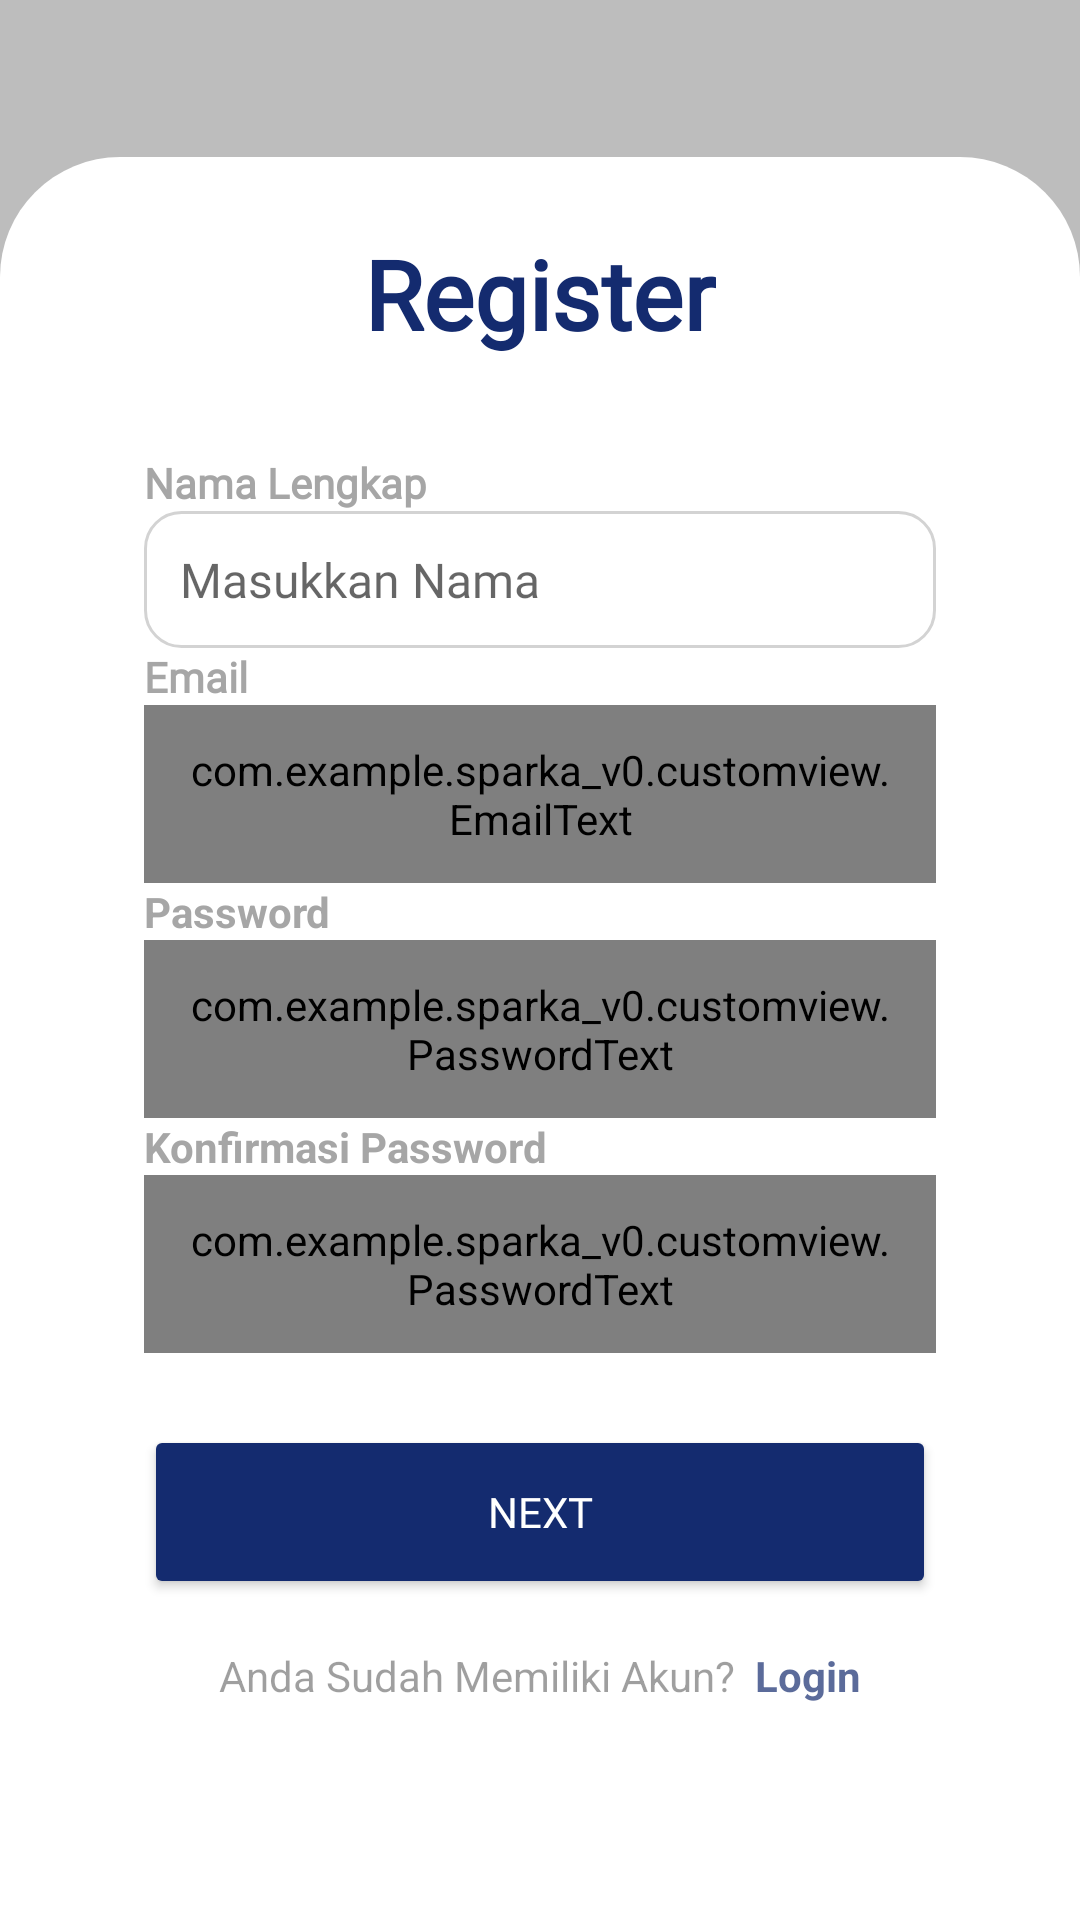

Here is an Android app screen rendered from its layout file. Give the layout XML and the strings, colors and styles it references.
<!-- AndroidManifest.xml: application theme Theme.BottomNavYT -->
<!-- res/layout/activity_register.xml -->
<?xml version="1.0" encoding="utf-8"?>
<androidx.constraintlayout.widget.ConstraintLayout xmlns:android="http://schemas.android.com/apk/res/android"
    xmlns:app="http://schemas.android.com/apk/res-auto"
    xmlns:tools="http://schemas.android.com/tools"
    android:id="@+id/main"
    android:layout_width="match_parent"
    android:layout_height="match_parent"
    android:background="#BDBDBD"
    tools:context=".ui.splashscreen.register.RegisterActivity">

    <ImageView
        android:id="@+id/btn_back"
        android:layout_width="wrap_content"
        android:layout_height="wrap_content"
        android:backgroundTint="@color/white"
        android:src="@drawable/baseline_arrow_back_ios_new_24"
        app:layout_constraintStart_toStartOf="parent"
        android:layout_marginTop="16dp"
        android:padding="8dp"
        android:layout_marginStart="16dp"
        app:layout_constraintTop_toTopOf="parent" />

    <LinearLayout
        android:layout_width="match_parent"
        android:layout_height="wrap_content"
        android:background="@drawable/bottom_nav_background"
        app:layout_constraintBottom_toBottomOf="parent"
        app:layout_constraintEnd_toEndOf="parent"
        app:layout_constraintStart_toStartOf="parent"
        android:orientation="vertical"
        android:paddingHorizontal="48dp">

        <TextView
            android:id="@+id/registerTitle"
            android:layout_width="wrap_content"
            android:layout_height="wrap_content"
            android:layout_marginTop="24dp"
            android:layout_marginBottom="32dp"
            android:textStyle="bold"
            android:layout_gravity="center"
            android:textColor="@color/bluespark"
            android:textSize="32sp"
            android:fontFamily="@font/gotham"
            android:text="Register" />

        <TextView
            android:layout_width="wrap_content"
            android:layout_height="wrap_content"
            android:text="Nama Lengkap"
            android:alpha="0.7"
            android:fontFamily="@font/gotham"
            android:textStyle="bold"
            android:textColor="@color/gray" />

        <EditText
            android:id="@+id/etNama"
            android:layout_width="match_parent"
            android:layout_height="wrap_content"
            android:inputType="text"
            android:background="@drawable/text_field_background"
            android:padding="12dp"
            android:textColor="@color/black"
            android:textSize="16sp"
            android:fontFamily="@font/gotham"
            android:hint="Masukkan Nama"
            app:hintTextColor="@color/gray_light" />

        <TextView
            android:layout_width="wrap_content"
            android:layout_height="wrap_content"
            android:text="Email"
            android:alpha="0.7"
            android:fontFamily="@font/gotham"
            android:textStyle="bold"
            android:textColor="@color/gray" />

        <com.example.sparka_v0.customview.EmailText
            android:id="@+id/etEmail"
            android:layout_width="match_parent"
            android:layout_height="wrap_content"
            android:inputType="text"
            android:background="@drawable/text_field_background"
            android:padding="12dp"
            android:textColor="@color/black"
            android:textSize="16sp"
            android:fontFamily="@font/gotham"
            android:hint="Masukkan Email"
            app:hintTextColor="@color/gray_light" />

        <TextView
            android:layout_width="wrap_content"
            android:layout_height="wrap_content"
            android:text="Password"
            android:alpha="0.7"
            android:textStyle="bold"
            android:textColor="@color/gray" />

        <com.example.sparka_v0.customview.PasswordText
            android:id="@+id/etPassword"
            android:layout_width="match_parent"
            android:layout_height="wrap_content"
            android:inputType="textPassword"
            android:background="@drawable/text_field_background"
            android:padding="12dp"
            android:textColor="@color/black"
            android:textSize="16sp"
            android:hint="Masukkan Password"
            android:fontFamily="@font/gotham"
            app:hintTextColor="@color/gray_light" />

        <TextView
            android:layout_width="wrap_content"
            android:layout_height="wrap_content"
            android:text="Konfirmasi Password"
            android:alpha="0.7"
            android:textStyle="bold"
            android:textColor="@color/gray" />

        <com.example.sparka_v0.customview.PasswordText
            android:id="@+id/ConfirmText"
            android:layout_width="match_parent"
            android:layout_height="wrap_content"
            android:inputType="textPassword"
            android:background="@drawable/text_field_background"
            android:padding="12dp"
            android:textColor="@color/black"
            android:textSize="16sp"
            android:hint="Masukkan Konfirmasi Password"
            android:fontFamily="@font/gotham"
            app:hintTextColor="@color/gray_light" />

        <Button
            android:id="@+id/btnRegister"
            android:layout_width="match_parent"
            android:layout_height="58dp"
            android:layout_marginTop="24dp"
            android:clickable="true"
            android:focusable="true"
            android:focusableInTouchMode="true"
            android:foreground="?android:attr/selectableItemBackground"
            android:textColor="@color/white"
            android:layout_gravity="center"
            android:fontFamily="@font/gotham"
            android:backgroundTint="@color/bluespark"
            android:text="Next" />

        <LinearLayout
            android:layout_width="wrap_content"
            android:layout_height="wrap_content"
            android:layout_gravity="center"
            android:layout_marginTop="16dp"
            android:paddingBottom="72dp"
            android:orientation="horizontal">

            <TextView
                android:layout_width="wrap_content"
                android:layout_height="wrap_content"
                android:text="Anda Sudah Memiliki Akun?"
                android:layout_gravity="center"
                android:alpha="0.7" />

            <TextView
                android:id="@+id/txtRegister"
                android:layout_width="wrap_content"
                android:layout_height="wrap_content"
                android:textStyle="bold"
                android:text="  Login"
                android:layout_gravity="center"
                android:textColor="@color/bluespark"
                android:alpha="0.7" />
        </LinearLayout>
    </LinearLayout>

    <ProgressBar
        android:id="@+id/progressBar"
        style="?android:attr/progressBarStyle"
        android:layout_width="wrap_content"
        android:layout_height="wrap_content"
        android:elevation="10dp"
        android:visibility="gone"
        app:layout_constraintBottom_toBottomOf="parent"
        app:layout_constraintEnd_toEndOf="parent"
        app:layout_constraintStart_toStartOf="parent"
        app:layout_constraintTop_toTopOf="parent" />

</androidx.constraintlayout.widget.ConstraintLayout>
<!-- resources referenced by this layout -->
<resources>
  <color name="black">#FF000000</color>
  <color name="bluespark">#142B6F</color>
  <color name="gray">#808080</color>
  <color name="gray_light">#D3D3D3</color>
  <color name="white">#FFFFFFFF</color>
  <!-- drawable bottom_nav_background (drawable) -->
  <?xml version="1.0" encoding="utf-8"?>
  <shape xmlns:android="http://schemas.android.com/apk/res/android">
      <solid android:color="@color/white" /> 
      <corners android:topLeftRadius="40dp" android:topRightRadius="40dp" />
  </shape>
  <!-- drawable text_field_background (drawable) -->
  <shape xmlns:android="http://schemas.android.com/apk/res/android">
      <solid android:color="@android:color/white" />
      <corners android:radius="12dp" />
      <stroke
          android:width="1dp"
          android:color="@color/gray_light" />
  </shape>
  <style name="Theme.BottomNavYT" parent="Theme.MaterialComponents.DayNight.NoActionBar">
          
          <item name="colorPrimary">@color/bluespark</item>
          <item name="colorPrimaryVariant">@color/bluespark</item>
          <item name="colorOnPrimary">@color/white</item>
          
          <item name="colorSecondary">@color/teal_200</item>
          <item name="colorSecondaryVariant">@color/teal_700</item>
          <item name="colorOnSecondary">@color/black</item>
          
          <item name="android:statusBarColor" tools:targetApi="l">?attr/colorPrimaryVariant</item>
          <item name="android:windowFullscreen">true</item>
          
      </style>
  <color name="teal_200">#FF03DAC5</color>
  <color name="teal_700">#FF018786</color>
</resources>
